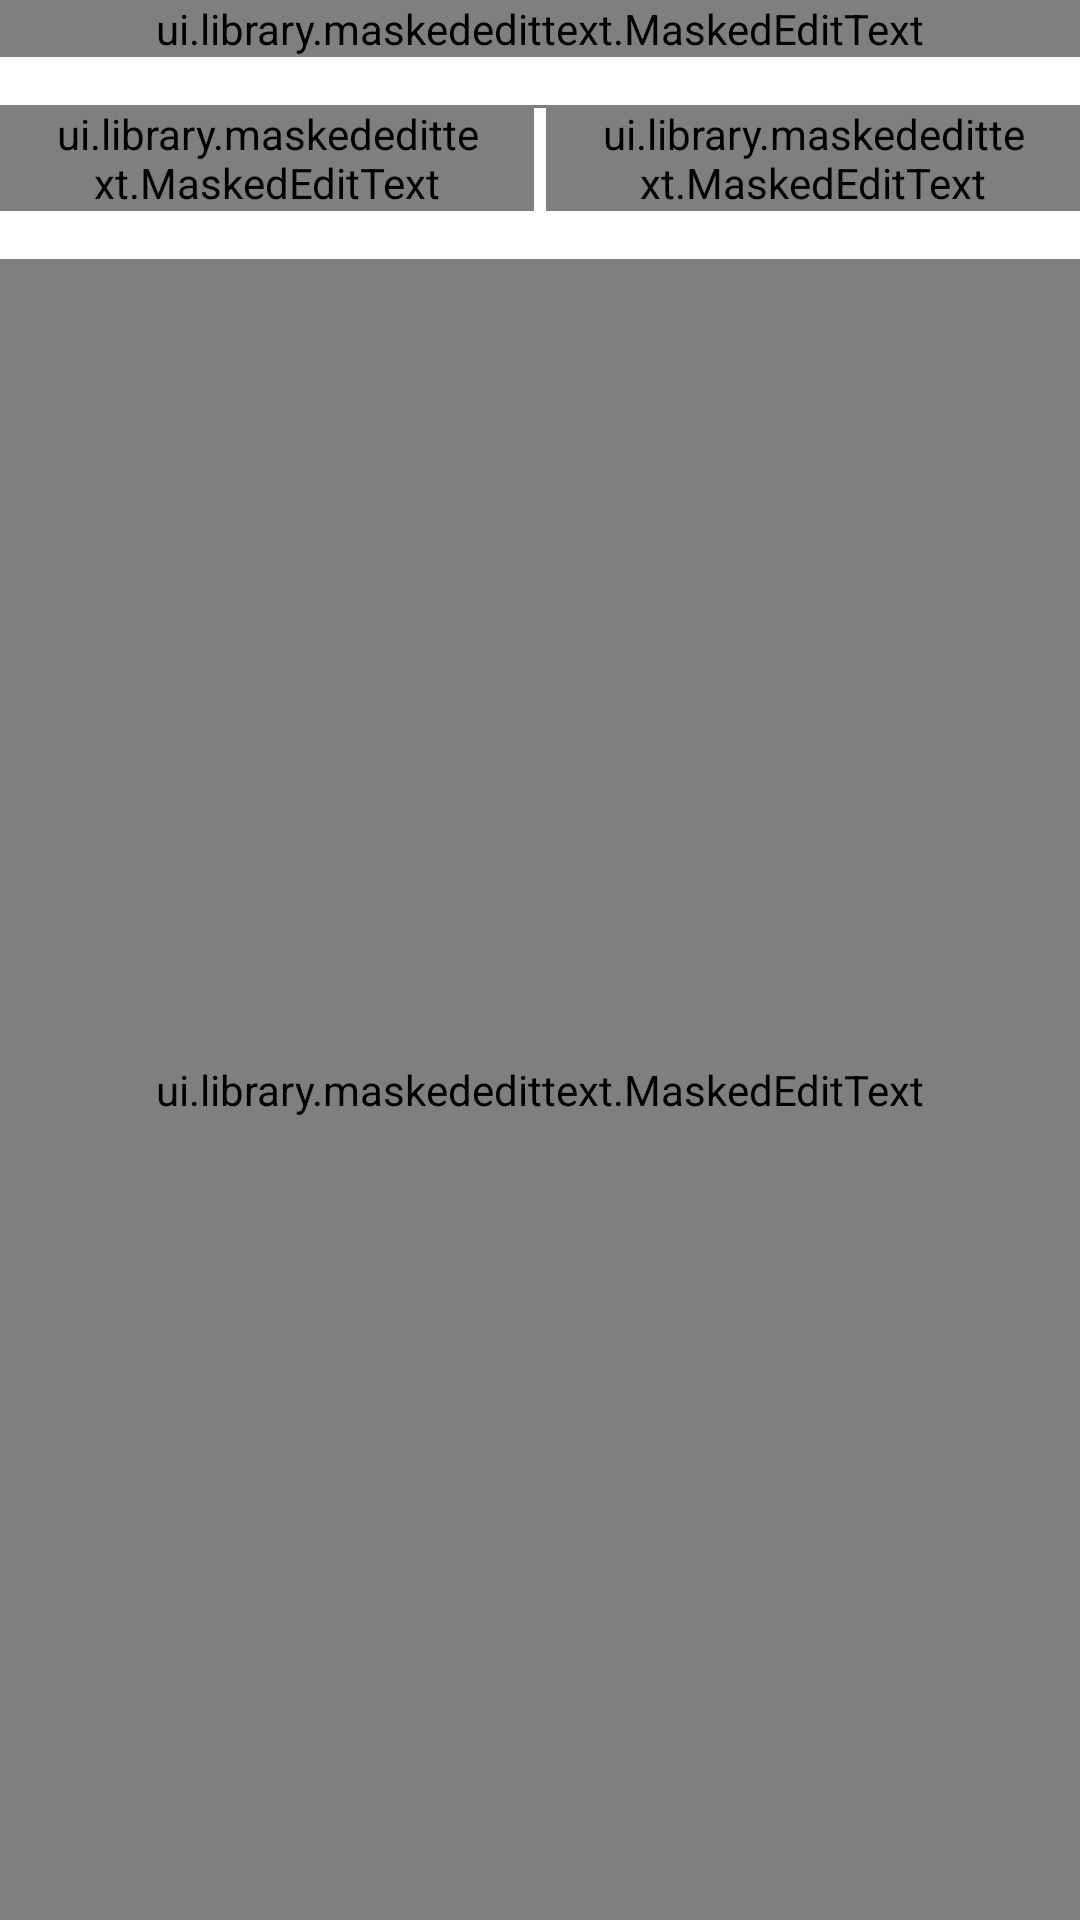

Android layout source for this screen:
<!-- AndroidManifest.xml: application theme Theme.Pelpaysamplebuildandroid -->
<!-- res/layout/card_layout.xml -->
<?xml version="1.0" encoding="utf-8"?>
<LinearLayout xmlns:android="http://schemas.android.com/apk/res/android"
    xmlns:app="http://schemas.android.com/apk/res-auto"
    android:layout_width="match_parent"
    android:layout_height="wrap_content"
    android:layout_marginStart="32dp"
    android:layout_marginTop="40dp"
    android:layout_marginEnd="32dp"
    android:orientation="vertical">

    <RelativeLayout
        android:layout_width="match_parent"
        android:layout_height="wrap_content"
        android:layout_marginBottom="16dp">

        <com.google.android.material.textfield.TextInputLayout
            android:id="@+id/cardNumberInputLayout"
            android:layout_width="match_parent"
            android:layout_height="wrap_content">

            <ui.library.maskededittext.MaskedEditText
                android:id="@+id/card_number"
                android:layout_width="match_parent"
                android:layout_height="match_parent"
                android:layout_marginBottom="0dp"
                android:hint="@string/card_number_hint"
                android:imeOptions="actionNext"
                android:inputType="number"
                android:maxLength="23"
                android:nextFocusLeft="@id/expiry"
                android:nextFocusRight="@id/expiry"
                android:nextFocusUp="@id/expiry"
                android:nextFocusDown="@id/expiry"
                android:nextFocusForward="@id/expiry"
                android:paddingStart="16dp"
                android:paddingEnd="16dp"
                app:mask="**** **** **** **** ***" />

        </com.google.android.material.textfield.TextInputLayout>

        <ImageView
            android:id="@+id/card_type"
            android:layout_width="52dp"
            android:layout_height="18dp"
            android:layout_alignParentEnd="true"
            android:layout_centerVertical="true"
            android:layout_marginStart="16dp"
            android:layout_marginLeft="16dp"
            android:layout_marginEnd="16dp"
            android:layout_marginRight="16dp"
            android:scaleType="fitEnd" />

    </RelativeLayout>

    <LinearLayout
        android:layout_width="match_parent"
        android:layout_height="wrap_content"
        android:layout_marginBottom="16dp"
        android:orientation="horizontal">

        <com.google.android.material.textfield.TextInputLayout
            android:id="@+id/expiryInputLayout"
            android:layout_width="match_parent"
            android:layout_height="wrap_content"
            android:layout_weight="1">

            <ui.library.maskededittext.MaskedEditText
                android:id="@+id/expiry"
                android:layout_width="match_parent"
                android:layout_height="match_parent"
                android:layout_marginTop="0dp"
                android:layout_marginBottom="0dp"
                android:cursorVisible="true"
                android:focusable="true"
                android:focusableInTouchMode="true"
                android:hint="@string/expiry_hint"
                android:imeOptions="actionNext"
                android:inputType="number"
                android:maxLength="7"
                android:paddingStart="16dp"
                android:paddingEnd="16dp"
                app:mask="**/****" />
        </com.google.android.material.textfield.TextInputLayout>

        <androidx.legacy.widget.Space
            android:layout_width="4dp"
            android:layout_height="1dp" />

        <com.google.android.material.textfield.TextInputLayout
            android:id="@+id/cvvInputLayout"
            android:layout_width="match_parent"
            android:layout_height="wrap_content"
            android:layout_weight="1">

            <ui.library.maskededittext.MaskedEditText
                android:id="@+id/cvv"
                android:layout_width="match_parent"
                android:layout_height="match_parent"
                android:layout_marginBottom="0dp"
                android:cursorVisible="true"
                android:focusable="true"
                android:focusableInTouchMode="true"
                android:hint="@string/cvv_cvc_hint"
                android:imeOptions="actionNext"
                android:inputType="number"
                android:maxLength="3"
                android:paddingStart="16dp"
                android:paddingEnd="16dp"
                app:mask="***" />
        </com.google.android.material.textfield.TextInputLayout>

    </LinearLayout>

    <com.google.android.material.textfield.TextInputLayout
        android:id="@+id/cardPinInputLayout"
        android:layout_width="match_parent"
        android:layout_height="wrap_content"

        android:layout_weight="1">

        <ui.library.maskededittext.MaskedEditText
            android:id="@+id/cardPin"
            android:layout_width="match_parent"
            android:layout_height="match_parent"
            android:layout_marginBottom="0dp"
            android:cursorVisible="true"
            android:focusable="true"
            android:focusableInTouchMode="true"
            android:hint="@string/card_pin"
            android:imeOptions="actionDone"
            android:inputType="numberPassword"
            android:maxLength="4"
            android:paddingStart="16dp"
            android:paddingEnd="16dp"
            app:mask="****" />
    </com.google.android.material.textfield.TextInputLayout>

</LinearLayout>
<!-- resources referenced by this layout -->
<resources>
  <string name="card_number_hint">Card Number</string>
  <string name="card_pin">Card Pin</string>
  <string name="cvv_cvc_hint">CVV/CVC</string>
  <string name="expiry_hint">Expiry Date</string>
  <style name="Theme.Pelpaysamplebuildandroid" parent="Theme.MaterialComponents.DayNight.DarkActionBar">
          
          <item name="colorPrimary">@color/purple_500</item>
          <item name="colorPrimaryVariant">@color/purple_700</item>
          <item name="colorOnPrimary">@color/white</item>
          
          <item name="colorSecondary">@color/teal_200</item>
          <item name="colorSecondaryVariant">@color/teal_700</item>
          <item name="colorOnSecondary">@color/black</item>
          
          <item name="android:statusBarColor" tools:targetApi="l">?attr/colorPrimaryVariant</item>
          
      </style>
  <color name="purple_500">#FF6200EE</color>
  <color name="purple_700">#FF3700B3</color>
  <color name="white">#FFFFFFFF</color>
  <color name="teal_200">#FF03DAC5</color>
  <color name="teal_700">#FF018786</color>
  <color name="black">#303030</color>
</resources>
